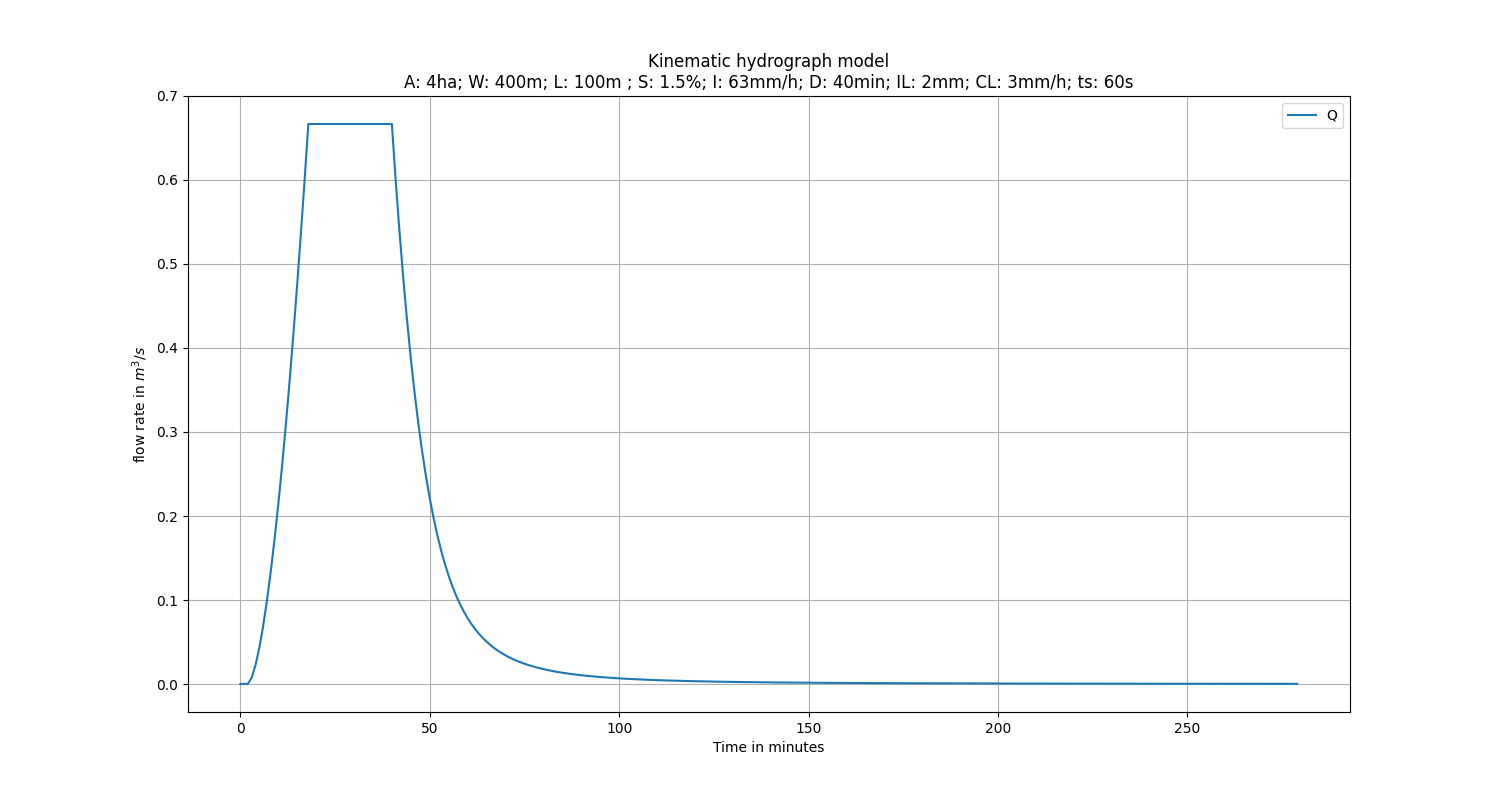

The file beside this chart, header and first rows:
t_min, t_sec, t_rel, y, q, Q
0.0, 0.0, 0.0, 0.0, 0.0, 0.0
1.0, 60.0, 0.0, 0.0, 0.0, 0.0
1.905, 114.3, 0.0, 0.0, 0.0, 0.0
2.0, 120.0, 5.714, 9.523809523809512e-05, 3.2434126111800336e-07, 0.0001297
3.0, 180.0, 65.71, 0.001095, 1.900342735193816e-05, 0.007601
4.0, 240.0, 125.7, 0.002095, 5.6023899687516736e-05, 0.02241
5.0, 300.0, 185.7, 0.003095, 0.0001074, 0.04294
6.0, 360.0, 245.7, 0.004095, 0.0001712, 0.06847
7.0, 420.0, 305.7, 0.005095, 0.0002464, 0.09855
8.0, 480.0, 365.7, 0.006095, 0.0003321, 0.1329
9.0, 540.0, 425.7, 0.007095, 0.0004278, 0.1711
10.0, 600.0, 485.7, 0.008095, 0.000533, 0.2132
11.0, 660.0, 545.7, 0.009095, 0.0006472, 0.2589
12.0, 720.0, 605.7, 0.0101, 0.00077, 0.308
13.0, 780.0, 665.7, 0.0111, 0.0009013, 0.3605
14.0, 840.0, 725.7, 0.0121, 0.001041, 0.4163
15.0, 900.0, 785.7, 0.0131, 0.001188, 0.4752
16.0, 960.0, 845.7, 0.0141, 0.001343, 0.5372
17.0, 1020, 905.7, 0.0151, 0.001506, 0.6023
17.95, 1077, 962.7, 0.01604, 0.001667, 0.6667
18.0, 1080, 965.7, 0.01604, 0.001667, 0.6667
19.0, 1140, 1026, 0.01604, 0.001667, 0.6667
20.0, 1200, 1086, 0.01604, 0.001667, 0.6667
21.0, 1260, 1146, 0.01604, 0.001667, 0.6667
22.0, 1320, 1206, 0.01604, 0.001667, 0.6667
23.0, 1380, 1266, 0.01604, 0.001667, 0.6667
24.0, 1440, 1326, 0.01604, 0.001667, 0.6667
25.0, 1500, 1386, 0.01604, 0.001667, 0.6667
26.0, 1560, 1446, 0.01604, 0.001667, 0.6667
27.0, 1620, 1506, 0.01604, 0.001667, 0.6667
28.0, 1680, 1566, 0.01604, 0.001667, 0.6667
29.0, 1740, 1626, 0.01604, 0.001667, 0.6667
30.0, 1800, 1686, 0.01604, 0.001667, 0.6667
31.0, 1860, 1746, 0.01604, 0.001667, 0.6667
32.0, 1920, 1806, 0.01604, 0.001667, 0.6667
33.0, 1980, 1866, 0.01604, 0.001667, 0.6667
34.0, 2040, 1926, 0.01604, 0.001667, 0.6667
35.0, 2100, 1986, 0.01604, 0.001667, 0.6667
36.0, 2160, 2046, 0.01604, 0.001667, 0.6667
37.0, 2220, 2106, 0.01604, 0.001667, 0.6667
38.0, 2280, 2166, 0.01604, 0.001667, 0.6667
39.0, 2340, 2226, 0.01604, 0.001667, 0.6667
40.0, 2400, 2286, 0.01604, 0.001667, 0.6667
41.0, 2460, 2346, 0.01507, 0.001501, 0.6003
42.0, 2520, 2406, 0.01413, 0.001349, 0.5394
43.0, 2580, 2466, 0.01324, 0.00121, 0.4839
44.0, 2640, 2526, 0.01239, 0.001084, 0.4335
45.0, 2700, 2586, 0.01159, 0.0009696, 0.3879
46.0, 2760, 2646, 0.01084, 0.0008669, 0.3468
47.0, 2820, 2706, 0.01013, 0.0007746, 0.3099
48.0, 2880, 2766, 0.009469, 0.0006921, 0.2768
49.0, 2940, 2826, 0.008852, 0.0006185, 0.2474
50.0, 3000, 2886, 0.008277, 0.000553, 0.2212
51.0, 3060, 2946, 0.007743, 0.0004949, 0.198
52.0, 3120, 3006, 0.007249, 0.0004434, 0.1774
53.0, 3180, 3066, 0.006792, 0.0003978, 0.1591
54.0, 3240, 3126, 0.006369, 0.0003574, 0.143
55.0, 3300, 3186, 0.00598, 0.0003217, 0.1287
56.0, 3360, 3246, 0.00562, 0.0002901, 0.116
57.0, 3420, 3306, 0.005289, 0.0002622, 0.1049
... 222 more rows
